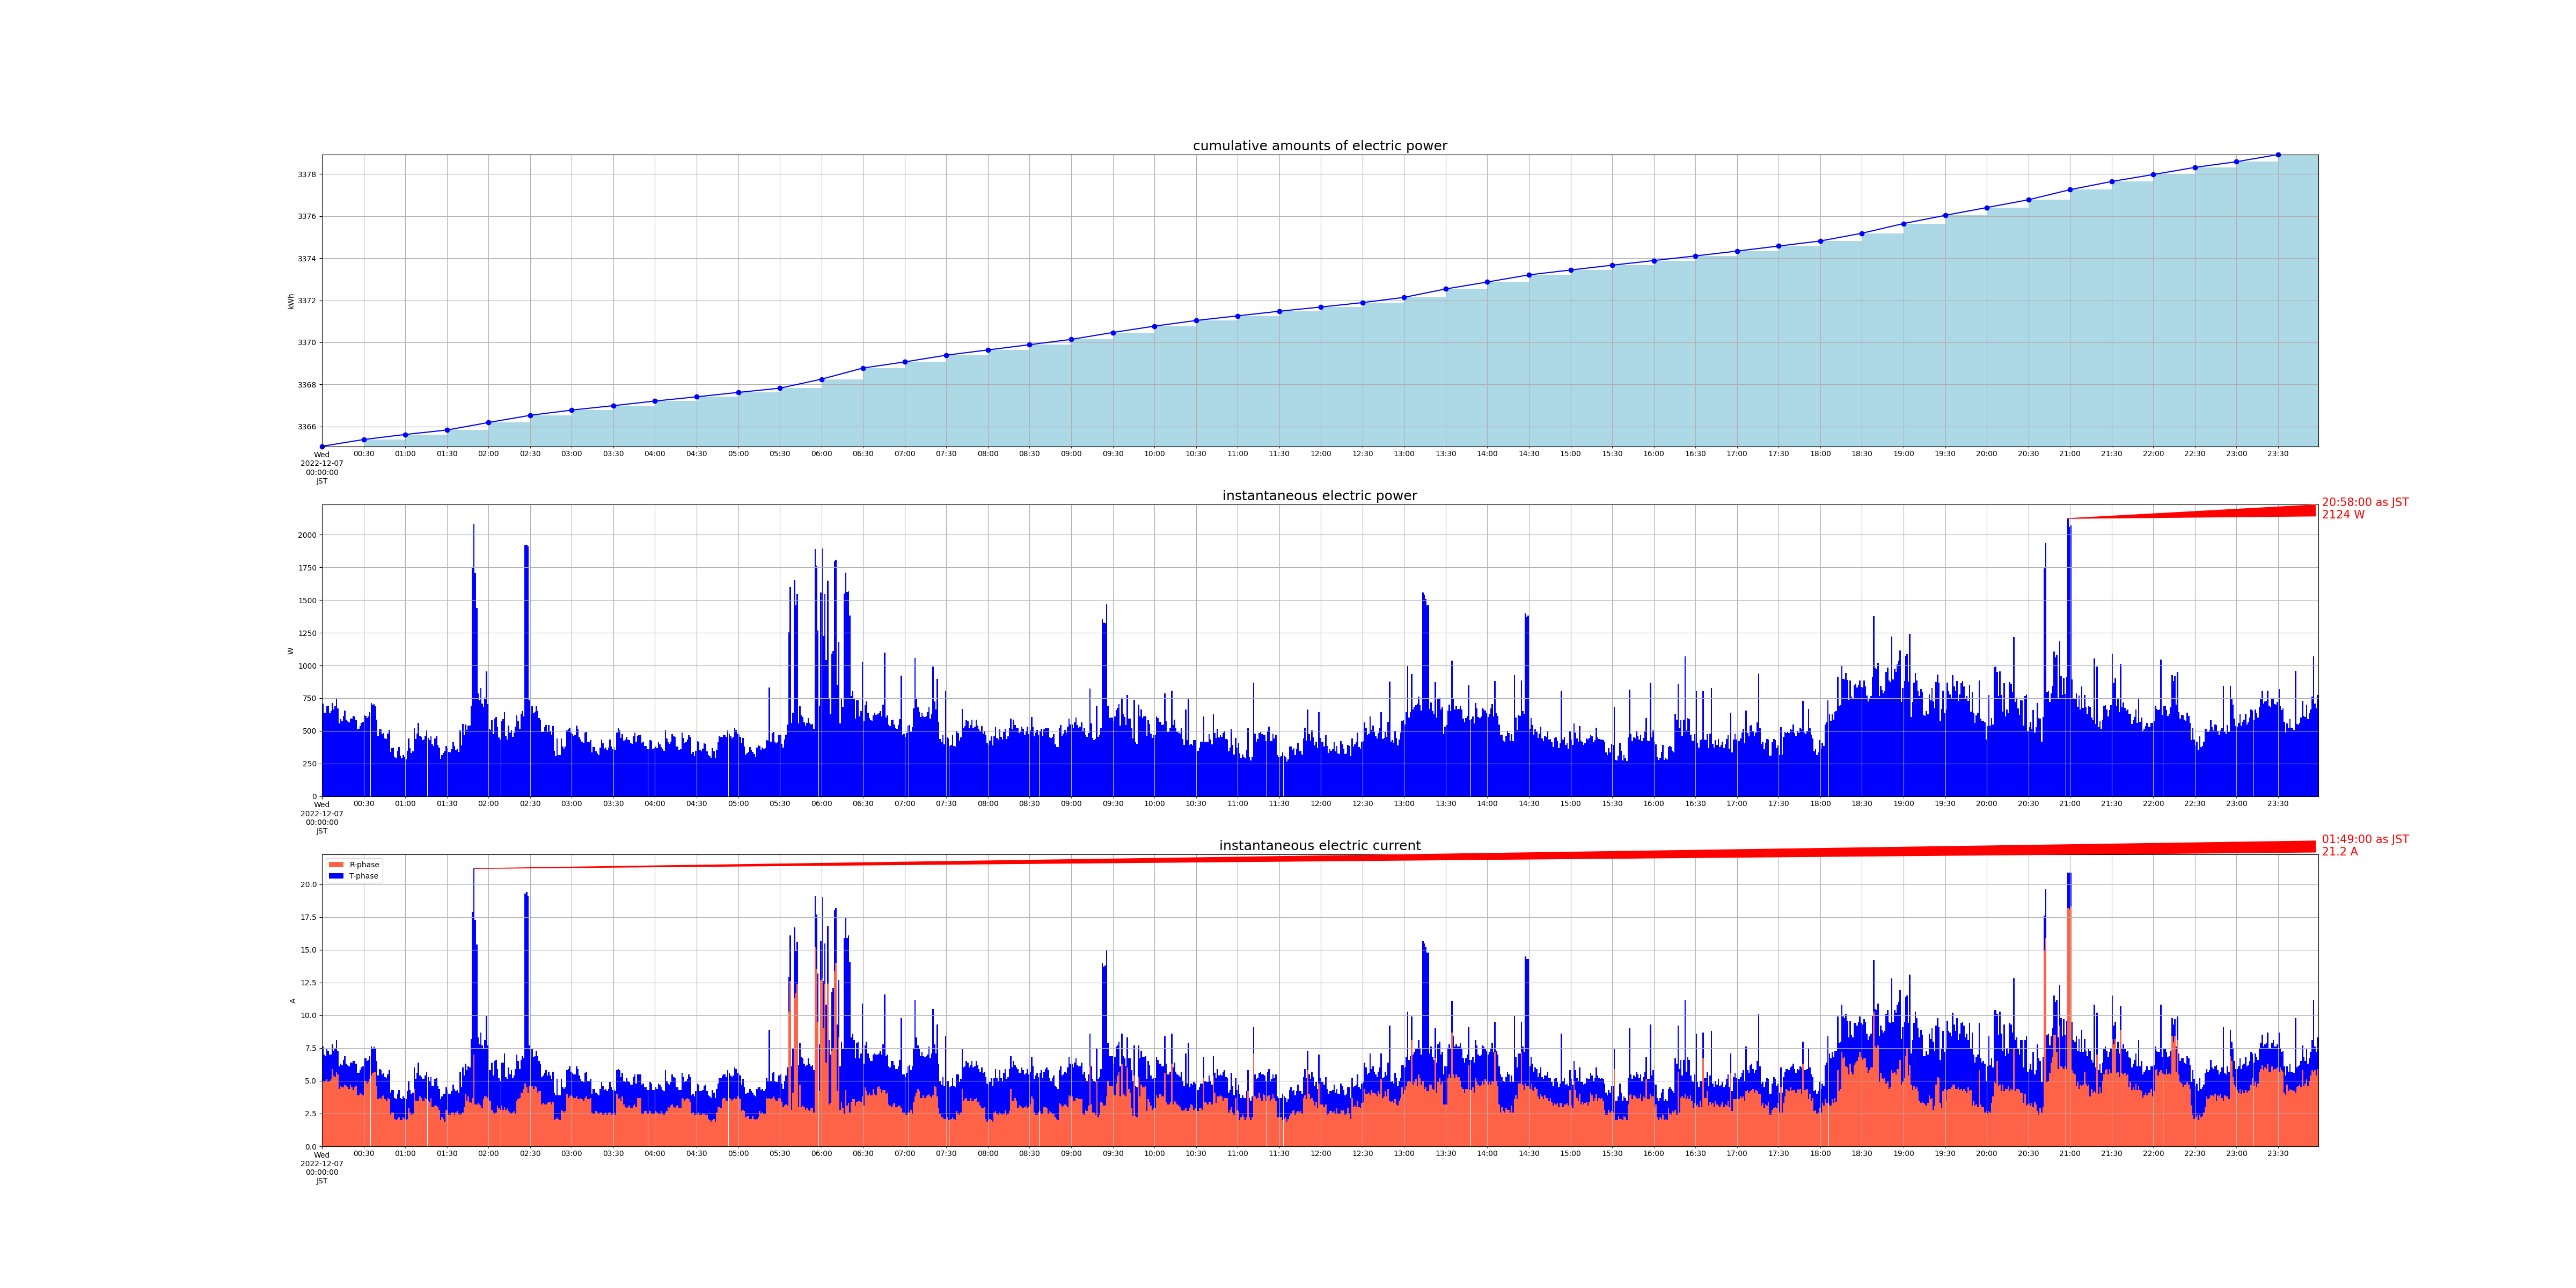

Data behind this chart, as committed beside it:
measured_at, sensor_id, cumlative_kwh, instant_watt, instant_ampere_R, instant_ampere_T
2022-12-07 00:00:01+09:00, smartmeter, , 708.0, , 
2022-12-07 00:00:01+09:00, smartmeter, , , 5.0, 2.6
2022-12-07 00:00:00+09:00, smartmeter, 3365, , , 
2022-12-07 00:01:02+09:00, smartmeter, , 640.0, , 
2022-12-07 00:01:02+09:00, smartmeter, , , 4.9, 2.1
2022-12-07 00:02:02+09:00, smartmeter, , 636.0, , 
2022-12-07 00:02:02+09:00, smartmeter, , , 5.0, 1.9
2022-12-07 00:03:00+09:00, smartmeter, , 688.0, , 
2022-12-07 00:03:00+09:00, smartmeter, , , 5.1, 2.3
2022-12-07 00:04:00+09:00, smartmeter, , 692.0, , 
2022-12-07 00:04:00+09:00, smartmeter, , , 4.9, 2.4
2022-12-07 00:05:01+09:00, smartmeter, , 636.0, , 
2022-12-07 00:05:01+09:00, smartmeter, , , 5.0, 2.0
2022-12-07 00:06:00+09:00, smartmeter, , 652.0, , 
2022-12-07 00:06:00+09:00, smartmeter, , , 5.1, 1.9
2022-12-07 00:07:00+09:00, smartmeter, , 712.0, , 
2022-12-07 00:07:00+09:00, smartmeter, , , 5.9, 1.9
2022-12-07 00:08:00+09:00, smartmeter, , 664.0, , 
2022-12-07 00:08:00+09:00, smartmeter, , , 5.4, 1.9
2022-12-07 00:09:00+09:00, smartmeter, , 688.0, , 
2022-12-07 00:09:00+09:00, smartmeter, , , 5.3, 2.2
2022-12-07 00:10:00+09:00, smartmeter, , 756.0, , 
2022-12-07 00:10:00+09:00, smartmeter, , , 5.7, 2.4
2022-12-07 00:11:00+09:00, smartmeter, , 672.0, , 
2022-12-07 00:11:00+09:00, smartmeter, , , 5.5, 1.8
2022-12-07 00:12:00+09:00, smartmeter, , 556.0, , 
2022-12-07 00:12:00+09:00, smartmeter, , , 4.4, 1.7
2022-12-07 00:13:00+09:00, smartmeter, , 588.0, , 
2022-12-07 00:13:00+09:00, smartmeter, , , 4.6, 1.7
2022-12-07 00:14:00+09:00, smartmeter, , 572.0, , 
2022-12-07 00:14:00+09:00, smartmeter, , , 4.5, 1.7
2022-12-07 00:15:00+09:00, smartmeter, , 616.0, , 
2022-12-07 00:15:00+09:00, smartmeter, , , 4.5, 2.1
2022-12-07 00:16:01+09:00, smartmeter, , 656.0, , 
2022-12-07 00:16:01+09:00, smartmeter, , , 4.7, 2.2
2022-12-07 00:17:00+09:00, smartmeter, , 584.0, , 
2022-12-07 00:17:00+09:00, smartmeter, , , 4.6, 1.7
2022-12-07 00:18:01+09:00, smartmeter, , 572.0, , 
2022-12-07 00:18:01+09:00, smartmeter, , , 4.5, 1.7
2022-12-07 00:19:00+09:00, smartmeter, , 564.0, , 
2022-12-07 00:19:00+09:00, smartmeter, , , 4.4, 1.7
2022-12-07 00:20:00+09:00, smartmeter, , 596.0, , 
2022-12-07 00:20:00+09:00, smartmeter, , , 4.7, 1.7
2022-12-07 00:21:00+09:00, smartmeter, , 596.0, , 
2022-12-07 00:21:00+09:00, smartmeter, , , 4.5, 1.9
2022-12-07 00:22:01+09:00, smartmeter, , 616.0, , 
2022-12-07 00:22:01+09:00, smartmeter, , , 4.3, 2.2
2022-12-07 00:23:01+09:00, smartmeter, , 612.0, , 
2022-12-07 00:23:01+09:00, smartmeter, , , 4.5, 2.0
2022-12-07 00:24:00+09:00, smartmeter, , 580.0, , 
2022-12-07 00:24:00+09:00, smartmeter, , , 4.6, 1.7
2022-12-07 00:25:01+09:00, smartmeter, , 512.0, , 
2022-12-07 00:25:01+09:00, smartmeter, , , 3.9, 1.7
2022-12-07 00:26:01+09:00, smartmeter, , 516.0, , 
2022-12-07 00:26:01+09:00, smartmeter, , , 3.9, 1.7
2022-12-07 00:27:01+09:00, smartmeter, , 536.0, , 
2022-12-07 00:27:01+09:00, smartmeter, , , 4.1, 1.7
2022-12-07 00:28:00+09:00, smartmeter, , 560.0, , 
2022-12-07 00:28:00+09:00, smartmeter, , , 4.0, 2.0
2022-12-07 00:29:00+09:00, smartmeter, , 568.0, , 
... 2,872 more rows
